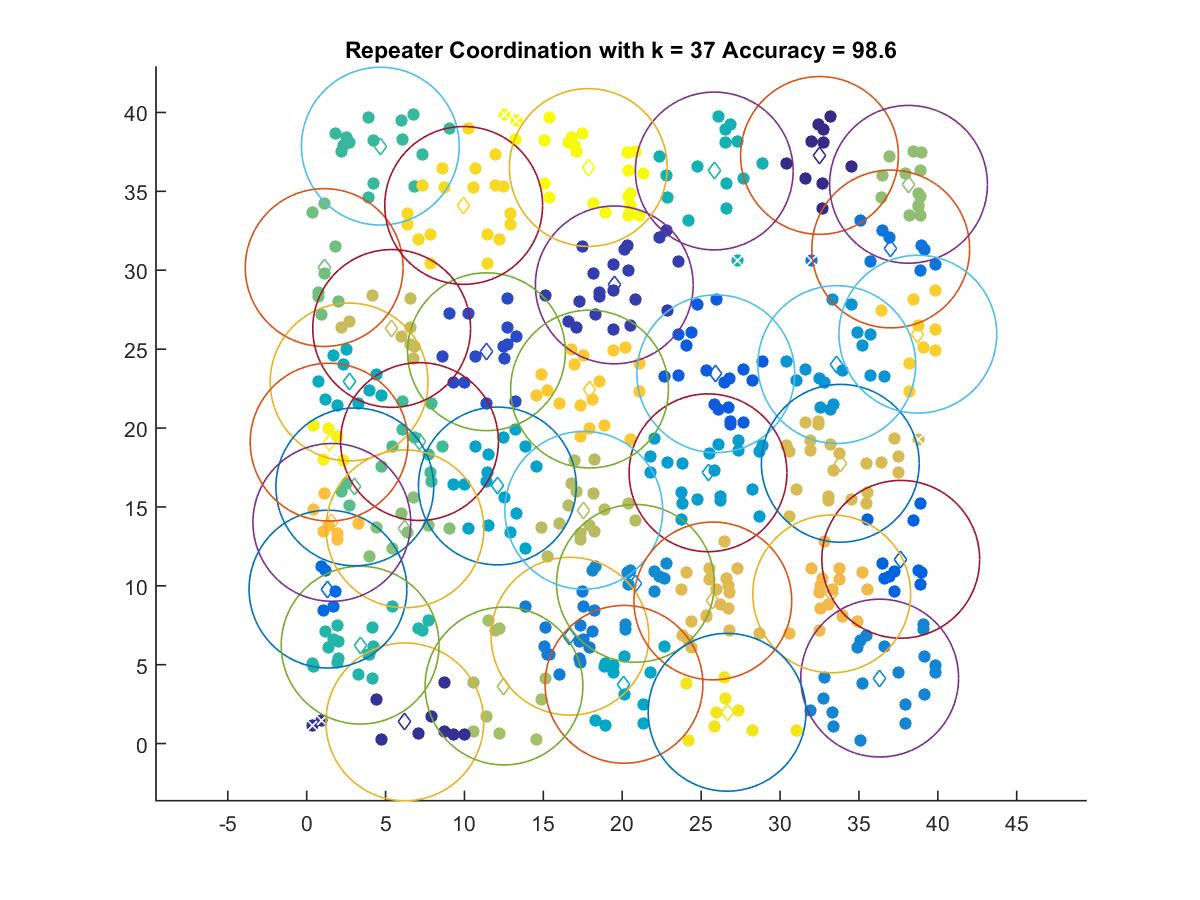

The data file committed next to this chart (first rows):
32.502, 37.276
6.219, 1.376
19.5, 29.07
11.39, 24.84
25.93, 23.44
37.65, 11.68
1.348, 9.789
37.02, 31.35
16.68, 6.805
36.32, 4.151
20.84, 10.15
33.6, 24.02
25.44, 17.16
12.09, 16.33
20.11, 3.755
2.688, 22.92
25.83, 36.29
3.387, 6.238
4.667, 37.87
7.15, 19.14
3.049, 16.27
1.108, 30.17
6.229, 13.61
38.14, 35.45
12.51, 3.647
17.56, 14.79
5.385, 26.31
33.82, 17.77
25.74, 9.039
33.27, 9.487
1.593, 14.02
17.93, 22.47
38.73, 25.95
9.95, 34.11
26.64, 1.984
1.42, 19.11
17.85, 36.51
